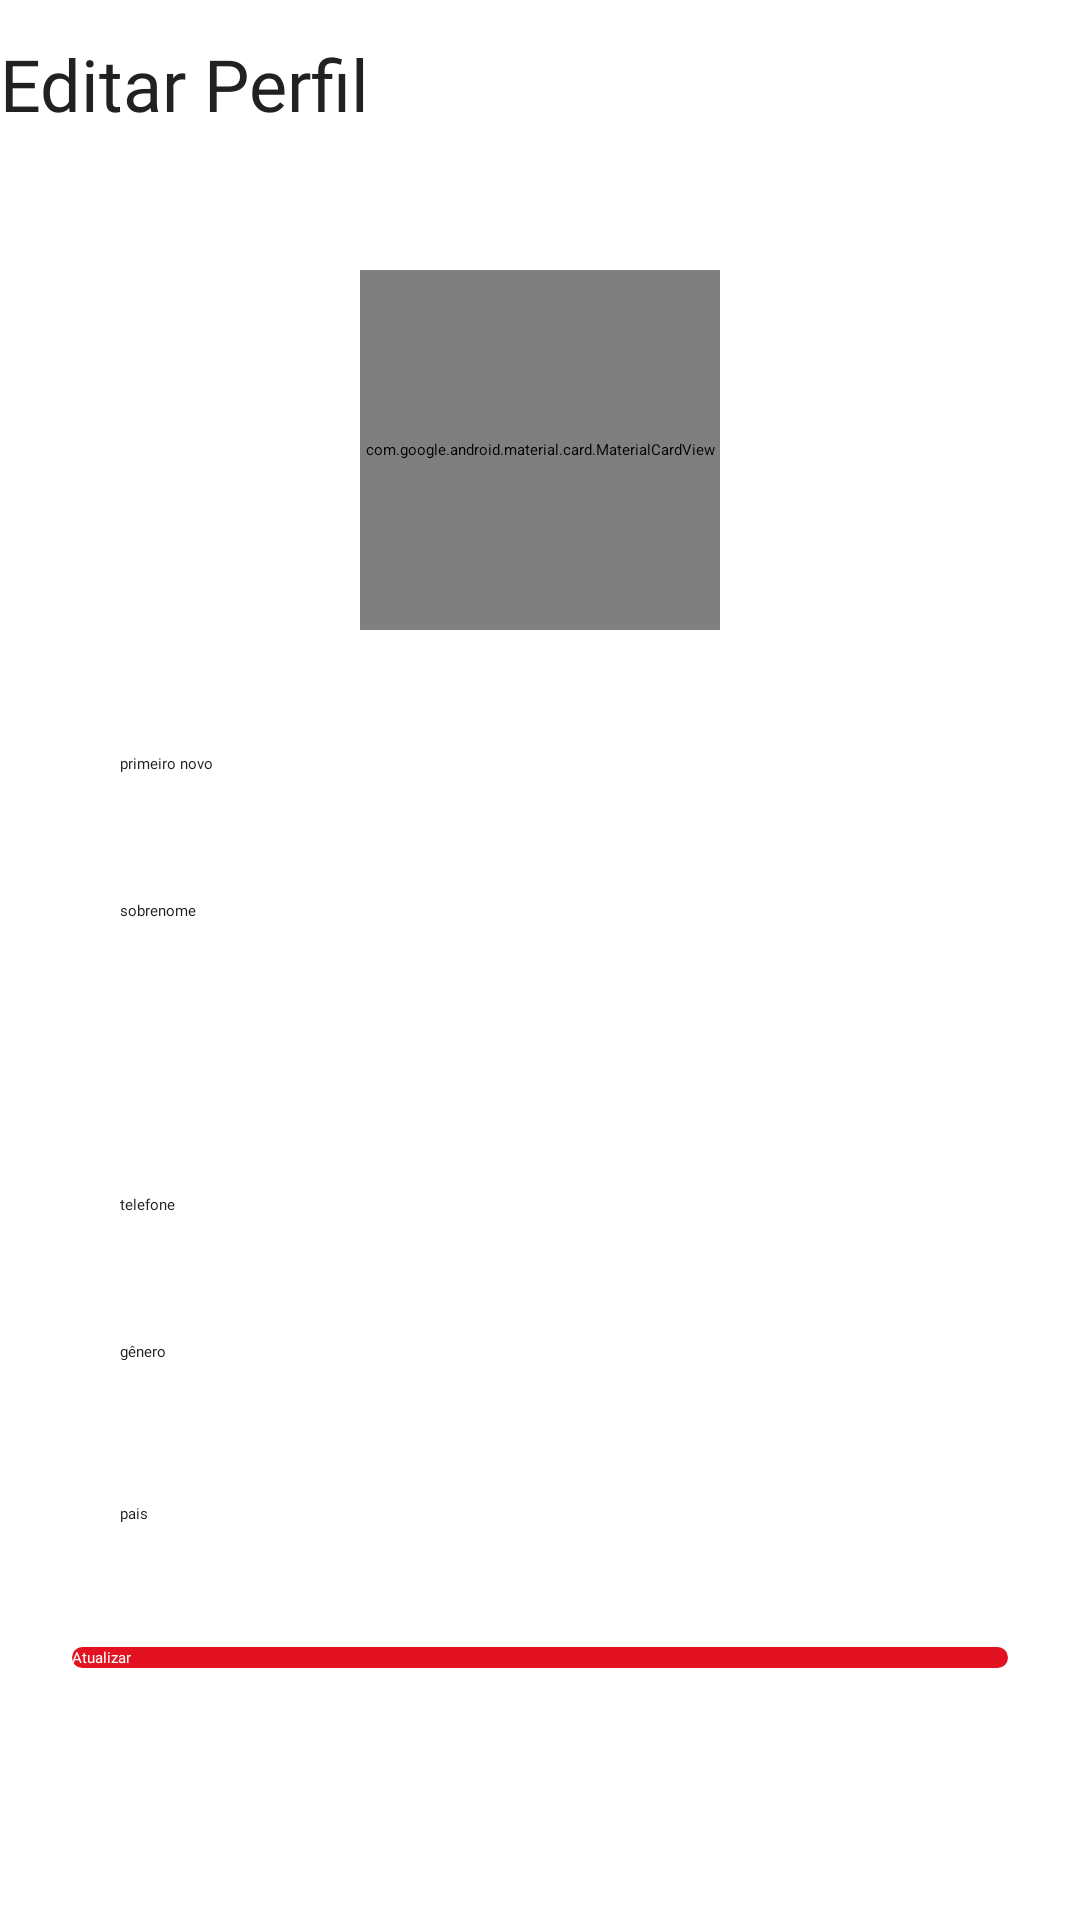

Write the Android layout XML for this screen, with the resource values it uses.
<!-- AndroidManifest.xml: application theme Theme.App.Starting -->
<!-- res/layout/fragment_edit_profile.xml -->
<?xml version="1.0" encoding="utf-8"?>
<androidx.constraintlayout.widget.ConstraintLayout xmlns:android="http://schemas.android.com/apk/res/android"
    xmlns:tools="http://schemas.android.com/tools"
    android:layout_width="match_parent"
    android:layout_height="match_parent"
    xmlns:app="http://schemas.android.com/apk/res-auto"
    tools:context=".presenter.main.bottomBar.profile.edit.EditProfileFragment">

    <androidx.appcompat.widget.Toolbar
        android:id="@+id/toolbar"
        android:layout_width="match_parent"
        android:layout_height="56dp"
        app:layout_constraintEnd_toEndOf="parent"
        app:layout_constraintHorizontal_bias="0.5"
        app:layout_constraintStart_toStartOf="parent"
        app:layout_constraintTop_toTopOf="parent">

        <TextView
            android:layout_width="wrap_content"
            android:layout_height="wrap_content"
            android:layout_marginStart="0dp"
            android:text="@string/fragment_edit_text_editarPerfil"
            android:fontFamily="@font/urbanist_700"
            android:textColor="#212121"
            android:textSize="24sp"/>

    </androidx.appcompat.widget.Toolbar>


    <ScrollView
        android:layout_width="match_parent"
        android:layout_height="0dp"
        android:fillViewport="true"
        app:layout_constraintBottom_toBottomOf="parent"
        app:layout_constraintEnd_toEndOf="parent"
        app:layout_constraintStart_toStartOf="parent"
        app:layout_constraintTop_toBottomOf="@+id/toolbar">

        <LinearLayout
            android:layout_width="match_parent"
            android:layout_height="0dp"
            android:gravity="center"
            android:orientation="vertical">


            <FrameLayout
                android:id="@+id/frameLayout"
                android:layout_width="120dp"
                android:layout_height="120dp"
                android:layout_gravity="center">

                <ImageView
                    android:id="@+id/btn_profile_edit"
                    android:layout_width="wrap_content"
                    android:layout_height="wrap_content"
                    android:layout_gravity="bottom|end"
                    android:elevation="2dp"
                    android:src="@drawable/ic_edit"
                    tools:ignore="ContentDescription" />

                <com.google.android.material.card.MaterialCardView
                    android:layout_width="match_parent"
                    android:layout_height="match_parent"
                    app:cardCornerRadius="60dp"
                    app:cardElevation="1dp">

                    <ImageView
                        android:id="@+id/profile_image"
                        android:layout_width="match_parent"
                        android:layout_height="match_parent"
                        android:scaleType="centerCrop"
                        tools:ignore="ContentDescription"
                        tools:src="@drawable/person_placeholder" />

                </com.google.android.material.card.MaterialCardView>


            </FrameLayout>


            <EditText
                android:id="@+id/edit_first_name"
                style="@style/EditText"
                android:layout_width="match_parent"
                android:layout_height="wrap_content"
                android:layout_marginTop="25dp"
                android:layout_marginHorizontal="24dp"
                android:autofillHints=""
                android:drawablePadding="12dp"
                android:hint="@string/fragment_edit_text_firstName"
                android:inputType="textPersonName"/>

            <EditText
                android:id="@+id/edit_last_name"
                style="@style/EditText"
                android:layout_width="match_parent"
                android:layout_height="wrap_content"
                android:layout_marginTop="10dp"
                android:layout_marginHorizontal="24dp"
                android:autofillHints=""
                android:drawablePadding="12dp"
                android:hint="@string/fragment_edit_text_secondName"
                android:inputType="textPersonName" />

            <EditText
                android:id="@+id/edit_gmail"
                style="@style/EditText"
                android:layout_width="match_parent"
                android:layout_height="wrap_content"
                android:layout_marginTop="10dp"
                android:layout_marginHorizontal="24dp"
                android:autofillHints=""
                android:clickable="false"
                android:enabled="false"
                android:drawablePadding="12dp"
                tools:text="u1@gmail.com"
                android:textColor="@color/disabled"
                android:inputType="textEmailAddress" />

            <EditText
                android:id="@+id/edit_phone"
                style="@style/EditText"
                android:layout_width="match_parent"
                android:layout_height="wrap_content"
                android:layout_marginTop="10dp"
                android:layout_marginHorizontal="24dp"
                android:autofillHints=""
                android:drawablePadding="12dp"
                android:hint="@string/fragment_edit_text_phone"
                android:inputType="phone" />

            <EditText
                android:id="@+id/edit_sex"
                style="@style/EditText"
                android:layout_width="match_parent"
                android:layout_height="wrap_content"
                android:layout_marginTop="10dp"
                android:layout_marginHorizontal="24dp"
                android:autofillHints=""
                android:drawablePadding="12dp"
                android:hint="@string/fragment_edit_text_genre"
                android:inputType="text" />

            <EditText
                android:id="@+id/edit_country"
                style="@style/EditText"
                android:layout_width="match_parent"
                android:layout_height="wrap_content"
                android:layout_marginHorizontal="24dp"
                android:layout_marginTop="15dp"
                android:autofillHints=""
                android:drawablePadding="12dp"
                android:hint="@string/fragment_edit_text_pais"
                android:inputType="text" />

            <Button
                android:id="@+id/btn_atualizar"
                style="@style/ThemePrimaryButton"
                android:layout_width="match_parent"
                android:layout_height="wrap_content"
                android:layout_marginHorizontal="24dp"
                android:layout_marginTop="25dp"
                android:text="@string/fragment_edit_text_atualizar" />

            <ImageView
                android:id="@+id/progressBarLoading"
                android:layout_width="50dp"
                android:layout_height="50dp"
                android:visibility="invisible"
                tools:src="@drawable/loading"
                tools:visibility="visible"
                tools:ignore="ContentDescription" />




        </LinearLayout>

    </ScrollView>




</androidx.constraintlayout.widget.ConstraintLayout>
<!-- resources referenced by this layout -->
<resources>
  <color name="disabled">#D8D8D8</color>
  <string name="fragment_edit_text_atualizar">Atualizar</string>
  <string name="fragment_edit_text_editarPerfil">Editar Perfil</string>
  <string name="fragment_edit_text_firstName">primeiro novo</string>
  <string name="fragment_edit_text_genre">gênero</string>
  <string name="fragment_edit_text_pais">pais</string>
  <string name="fragment_edit_text_phone">telefone</string>
  <string name="fragment_edit_text_secondName">sobrenome</string>
  <style name="EditText">
          <item name="android:background">@drawable/custom_bg_edit</item>
          <item name="android:textColor">#212121</item>
          <item name="android:padding">16dp</item>
          <item name="android:fontFamily">@font/urbanist_600</item>
          <item name="textAllCaps">false</item>
      </style>
  <style name="ThemePrimaryButton">
          <item name="backgroundTint">@null</item>
          <item name="android:textColor">@color/white</item>
          <item name="android:background">@drawable/custom_bg_btn</item>
          <item name="android:textAllCaps">false</item>
          <item name="android:fontFamily">@font/urbanist_700</item>
          <item name="android:stateListAnimator">@null</item>
      </style>
  <color name="white">#FFFFFFFF</color>
  <!-- drawable custom_bg_btn (drawable) -->
  <?xml version="1.0" encoding="utf-8"?>
  <shape xmlns:android="http://schemas.android.com/apk/res/android"
      android:shape="rectangle">
  
      <solid android:color="@color/color_default"/>
      <corners android:radius="35dp"/>
  
  </shape>
  <color name="color_default">#E21221</color>
</resources>
